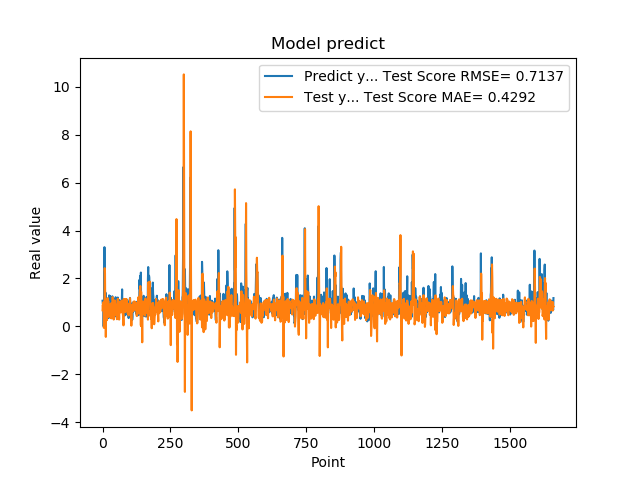

Data behind this chart, as committed beside it:
1.074290990829999792e+00, 6.740345804905625293e-01
9.521890282630000035e-01, 9.077207259830237795e-01
9.879170060160000766e-01, 7.371984836043505851e-01
1.011654973029999960e+00, 1.006891076285609810e+00
0.000000000000000000e+00, 8.847887677214459901e-01
7.643579840659999736e-01, -5.706708086632213822e-02
7.788103222849999119e-01, 3.931968641926441577e-01
3.306220054629999794e+00, 6.156953585217351810e-01
1.055441975589999970e+00, 2.430265486047764156e+00
7.543110251430000801e-01, 2.223941425972226327e+00
7.915459871289999283e-01, 6.664432046826155309e-01
1.409499049189999909e+00, 1.133860134841643941e+00
8.875439763070001042e-01, -4.349512166922726575e-01
6.401469707490000660e-01, 6.126872631440131167e-01
5.082880258560000808e-01, 5.767808450554281485e-01
8.640019893649999450e-01, 5.309566179695455190e-01
5.725920200349999822e-01, 2.620588380637061676e-01
8.469420075419999971e-01, 7.234754186088769856e-01
9.181020259860001032e-01, 9.925568770381142381e-01
7.976629734039999420e-01, 1.180562750213910217e+00
9.608020186419998776e-01, 7.937604146166421515e-01
9.555831551549999192e-01, 1.066590407164322185e+00
3.470349907879999862e-01, 8.291715955483998091e-01
9.546210169789999256e-01, 3.923697387279828641e-01
1.293938040730000072e+00, 7.839710099019729928e-01
5.251880288119999962e-01, 9.047552773338591869e-01
4.773890078070000542e-01, 4.519633699572895846e-01
1.275226235389999907e+00, 7.186189078243143680e-01
8.723750114439999814e-01, 8.413233343891420857e-01
8.355640172959999390e-01, 4.539440398332385551e-01
7.321749925609999377e-01, 8.861029480064492869e-01
7.640249729160000225e-01, 9.614784267329371525e-01
4.072830080990000323e-01, 3.368180630349276727e-01
4.752210080619999610e-01, 5.650807019761554528e-01
8.781340122220000488e-01, 5.613554815046459812e-01
7.414129972460000717e-01, 9.513977064758477598e-01
1.258002042770000051e+00, 8.773330953203420934e-01
1.069700956339999953e+00, 1.223951463732550593e+00
7.274609804150000691e-01, 1.163273043748860758e+00
7.892770171170000459e-01, 5.640648790632539766e-01
6.237750053410000550e-01, 7.412165694469891042e-01
6.914690136910000007e-01, 2.882630166160287111e-01
8.557710051540000640e-01, 5.481369871171608565e-01
7.093830108640000187e-01, 1.070998005394096619e+00
1.014547944070000041e+00, 9.312775185751824836e-01
1.115731000900000103e+00, 1.082391777610096639e+00
4.182830154900000208e-01, 1.035094686698607491e+00
1.002280950550000105e+00, 4.790213152860846590e-01
1.218860983849999968e+00, 8.378545493820103163e-01
1.143296003339999922e+00, 8.307549974944010707e-01
6.528189778330000248e-01, 6.271531903290575860e-01
6.746559739110000731e-01, 9.039161219919283896e-01
6.009536385540000802e-01, 4.357613194719994754e-01
6.694570183749999348e-01, 3.021723157893562162e-01
6.538079977039999990e-01, 4.620419026993256573e-01
7.814120054240000224e-01, 1.123635647178035990e+00
1.206303954120000022e+00, 1.121753092051637202e+00
8.469259738919999725e-01, 1.153742926114950551e+00
8.286409974099999687e-01, 9.373458694445626627e-01
6.482390165329999787e-01, 8.278551100000319796e-01
5.623700022700000023e-01, 7.055923721530182879e-01
... 1,599 more rows
